Run: headless pygame with SDL's dummy video driver; simulated clock (each Clock.tick advances the game by its frame time, no real sleeping); random seed 0; keys injected as events and as key.get_pressed() state; no mouse input.
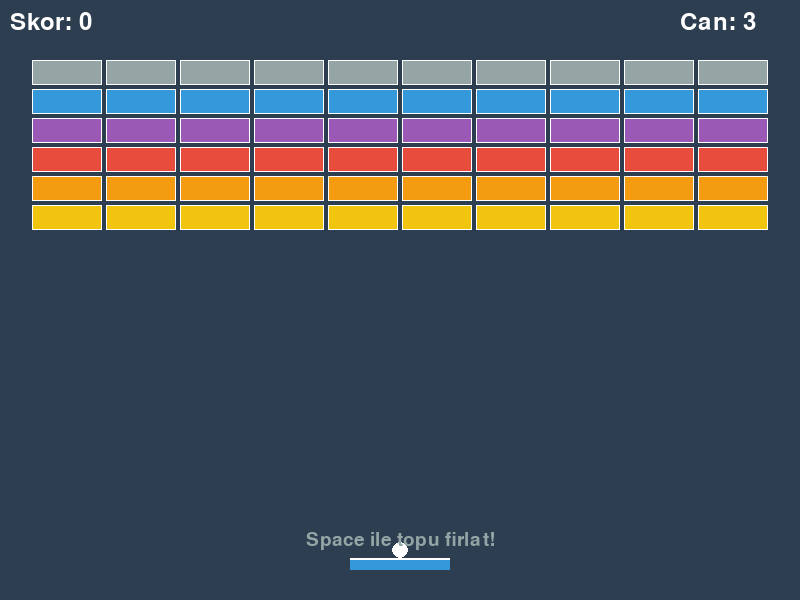
Frame 1 of 4 · flips 1–60 · no input
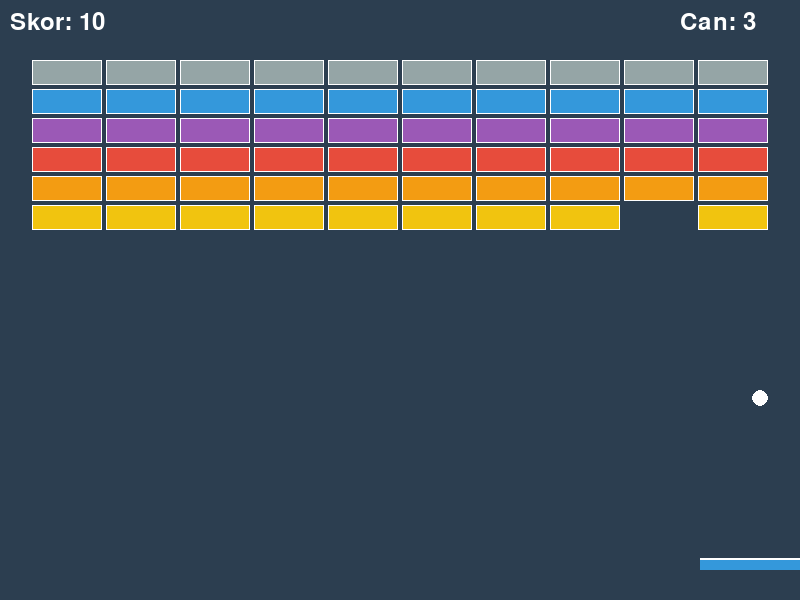
Frame 2 of 4 · flips 61–180 · tapped SPACE, RETURN · held RIGHT (→), D
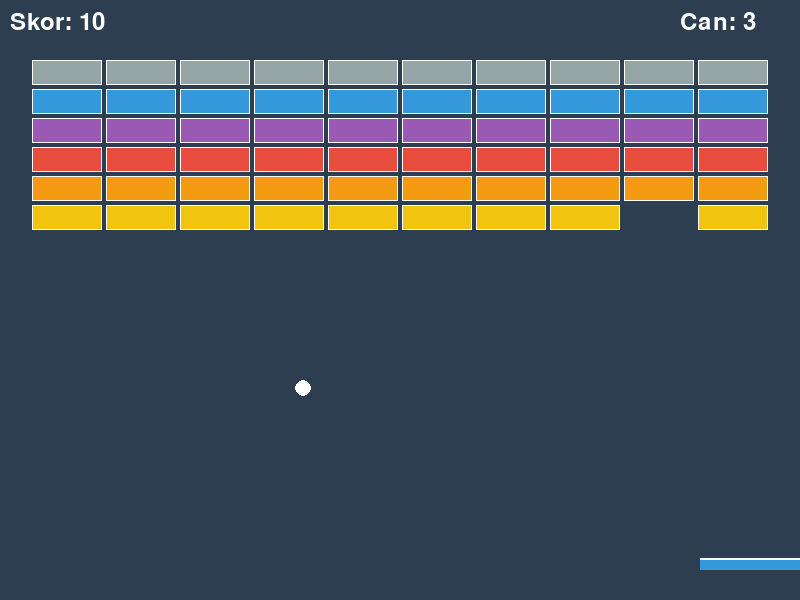
Frame 3 of 4 · flips 181–300 · held DOWN (↓), S
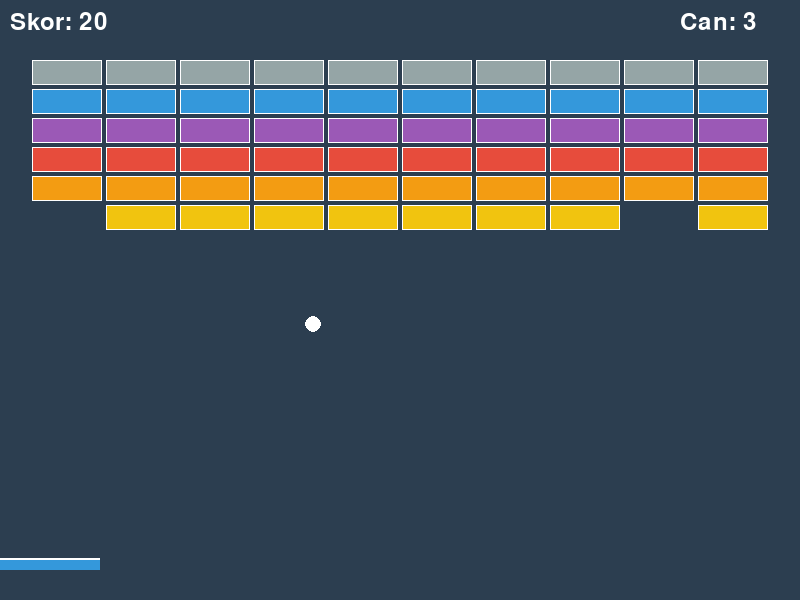
Frame 4 of 4 · flips 301–420 · held LEFT (←), A, UP (↑), W

The pygame program that drew these frames:

"""
Breakout (Tugla Kirma) - Yan Proje

Klasik Breakout oyununun PyGame ile uygulamasi.
Raket, top ve tuglalardan olusan bu oyun,
Bolum 6'daki tum kavramlari birlestiren bir projedir.

Ogrenilecek kavramlar:
- Rect tabanli carpisma algilama
- Geri sekme mekanigi ve hiz vektorleri
- Hasar ve can sistemi
- Sprite yok etme ve patlama efekti
- Skor sistemi ve combo mekanigi

Bolum: 06 - Carpisma Algilama ve Fizik Temelleri
Unite: 4 - Carpisma Tepkileri

Calistirma: python 04_breakout.py
Gereksinimler: pygame
"""

import pygame
import random
import math

# --- SABITLER ---

# Ekran
GENISLIK = 800
YUKSEKLIK = 600
FPS = 60

# Renkler
SIYAH = (0, 0, 0)
BEYAZ = (255, 255, 255)
KIRMIZI = (231, 76, 60)
TURUNCU = (243, 156, 18)
SARI = (241, 196, 15)
YESIL = (46, 204, 113)
MAVI = (52, 152, 219)
MOR = (155, 89, 182)
GRI = (149, 165, 166)
KOYU_MAVI = (44, 62, 80)

# Raket
RAKET_GENISLIK = 100
RAKET_YUKSEKLIK = 12
RAKET_HIZ = 8
RAKET_RENK = MAVI

# Top
TOP_YARICAP = 8
TOP_HIZ = 5
TOP_RENK = BEYAZ

# Tugla
TUGLA_GENISLIK = 70
TUGLA_YUKSEKLIK = 25
TUGLA_BOSLUK = 4
TUGLA_SATIR = 6
TUGLA_SUTUN = 10
TUGLA_UST_BOSLUK = 60

# Tugla turleri: (renk, can)
TUGLA_TURLERI = {
    1: (SARI, 1),       # Sari: 1 vurus
    2: (TURUNCU, 1),     # Turuncu: 1 vurus
    3: (KIRMIZI, 2),     # Kirmizi: 2 vurus
    4: (MOR, 2),         # Mor: 2 vurus
    5: (MAVI, 3),        # Mavi: 3 vurus
    6: (GRI, -1),        # Gri: kirilamaz
}


# --- SINIFLAR ---

class Raket(pygame.sprite.Sprite):
    """Oyuncu tarafindan kontrol edilen raket."""

    def __init__(self):
        super().__init__()
        self.image = pygame.Surface((RAKET_GENISLIK, RAKET_YUKSEKLIK))
        self.image.fill(RAKET_RENK)
        # Raketin ust kenarinda acik mavi bir cizgi
        pygame.draw.rect(self.image, BEYAZ,
                        (0, 0, RAKET_GENISLIK, 2))
        self.rect = self.image.get_rect()
        self.rect.centerx = GENISLIK // 2
        self.rect.bottom = YUKSEKLIK - 30
        self.hiz = RAKET_HIZ

    def update(self):
        """Klavye girdisiyle raketi hareket ettirir."""
        tuslar = pygame.key.get_pressed()
        if tuslar[pygame.K_LEFT] or tuslar[pygame.K_a]:
            self.rect.x -= self.hiz
        if tuslar[pygame.K_RIGHT] or tuslar[pygame.K_d]:
            self.rect.x += self.hiz

        # Ekran sinirlari
        if self.rect.left < 0:
            self.rect.left = 0
        if self.rect.right > GENISLIK:
            self.rect.right = GENISLIK


class Top(pygame.sprite.Sprite):
    """Ekranda hareket eden ve yuzeylerden seken top."""

    def __init__(self, raket):
        super().__init__()
        self.image = pygame.Surface(
            (TOP_YARICAP * 2, TOP_YARICAP * 2), pygame.SRCALPHA
        )
        pygame.draw.circle(
            self.image, TOP_RENK,
            (TOP_YARICAP, TOP_YARICAP), TOP_YARICAP
        )
        self.rect = self.image.get_rect()
        self.raket = raket

        # Baslangic: raket ustunde, hareketsiz
        self.rect.midbottom = self.raket.rect.midtop
        self.hiz_x = 0
        self.hiz_y = 0
        self.aktif = False  # Space ile firlatilacak
        self.dustu = False  # Can kaybi kontrolu

    def firlat(self):
        """Topu rastgele bir acida yukari firlatir."""
        if not self.aktif:
            self.aktif = True
            self.dustu = False
            # 220-320 derece arasi (yukari dogru)
            aci = random.uniform(math.radians(220), math.radians(320))
            self.hiz_x = TOP_HIZ * math.cos(aci)
            self.hiz_y = TOP_HIZ * math.sin(aci)

    def update(self):
        """Topun hareketini ve duvar carpismasini isler."""
        if not self.aktif:
            # Raket ustunde bekle
            self.rect.midbottom = self.raket.rect.midtop
            return

        # Hareketi uygula
        self.rect.x += self.hiz_x
        self.rect.y += self.hiz_y

        # Sol duvar
        if self.rect.left <= 0:
            self.rect.left = 0
            self.hiz_x = abs(self.hiz_x)

        # Sag duvar
        elif self.rect.right >= GENISLIK:
            self.rect.right = GENISLIK
            self.hiz_x = -abs(self.hiz_x)

        # Ust duvar
        if self.rect.top <= 0:
            self.rect.top = 0
            self.hiz_y = abs(self.hiz_y)

        # Alt kenar: top dustu (can kaybi)
        if self.rect.top > YUKSEKLIK:
            self.aktif = False
            self.dustu = True
            self.rect.midbottom = self.raket.rect.midtop
            self.hiz_x = 0
            self.hiz_y = 0


class Tugla(pygame.sprite.Sprite):
    """Topun kirabilecegi tugla."""

    def __init__(self, x, y, tur=1):
        super().__init__()
        renk, self.can = TUGLA_TURLERI.get(tur, (BEYAZ, 1))
        self.max_can = self.can
        self.renk = renk
        self.puan = tur * 10

        self.image = pygame.Surface((TUGLA_GENISLIK, TUGLA_YUKSEKLIK))
        self._gorsel_guncelle()
        self.rect = self.image.get_rect(topleft=(x, y))

    def _gorsel_guncelle(self):
        """Can durumuna gore gorseli gunceller."""
        self.image.fill(self.renk)
        # Kenarlik
        pygame.draw.rect(
            self.image, BEYAZ,
            (0, 0, TUGLA_GENISLIK, TUGLA_YUKSEKLIK), 1
        )
        # Hasar almissa catlak efekti
        if self.max_can > 1 and self.can < self.max_can:
            oran = self.can / self.max_can
            if oran <= 0.5:
                # Agir hasar: capraz cizgi
                pygame.draw.line(self.image, SIYAH,
                               (5, 5),
                               (TUGLA_GENISLIK - 5,
                                TUGLA_YUKSEKLIK - 5), 2)
            # Hafif hasar: kucuk cizgi
            pygame.draw.line(self.image, SIYAH,
                           (TUGLA_GENISLIK // 3, 3),
                           (TUGLA_GENISLIK // 2,
                            TUGLA_YUKSEKLIK - 3), 1)

    def hasar_al(self):
        """Tuglaya hasar verir. Kirilip kirilmadigini dondurur."""
        if self.can == -1:
            return False  # Kirilamaz tugla

        self.can -= 1
        if self.can <= 0:
            self.kill()
            return True  # Kirildi

        self._gorsel_guncelle()
        return False  # Hala saglam


class Parcacik(pygame.sprite.Sprite):
    """Patlama efekti icin kucuk parcacik."""

    def __init__(self, merkez, renk=TURUNCU):
        super().__init__()
        self.image = pygame.Surface((4, 4), pygame.SRCALPHA)
        pygame.draw.circle(self.image, renk, (2, 2), 2)
        self.rect = self.image.get_rect(center=merkez)

        # Rastgele yon ve hiz
        aci = random.uniform(0, 2 * math.pi)
        hiz = random.uniform(2, 6)
        self.hiz_x = math.cos(aci) * hiz
        self.hiz_y = math.sin(aci) * hiz

        self.omur = random.randint(15, 30)  # Kare sayisi

    def update(self):
        """Parcacigi hareket ettirir ve omrunu azaltir."""
        self.rect.x += self.hiz_x
        self.rect.y += self.hiz_y
        self.hiz_y += 0.1  # Hafif yercekimi
        self.omur -= 1
        if self.omur <= 0:
            self.kill()


class SkorYoneticisi:
    """Skor ve combo sistemini yonetir."""

    def __init__(self):
        self.skor = 0
        self.en_yuksek = 0
        self.combo = 0
        self.combo_zamani = 0
        self.combo_suresi = 2000  # ms

    def puan_ekle(self, puan):
        """Puan ekler ve combo kontrolu yapar."""
        simdi = pygame.time.get_ticks()

        # Combo kontrolu
        if simdi - self.combo_zamani < self.combo_suresi:
            self.combo += 1
        else:
            self.combo = 0

        self.combo_zamani = simdi

        # Combo carpani
        carpan = 1 + self.combo * 0.5
        kazanilan = int(puan * carpan)
        self.skor += kazanilan

        if self.skor > self.en_yuksek:
            self.en_yuksek = self.skor

        return kazanilan, self.combo + 1

    def sifirla(self):
        """Yeni oyun icin skoru sifirlar."""
        self.skor = 0
        self.combo = 0


# --- YARDIMCI FONKSIYONLAR ---

def patlama_olustur(merkez, patlama_grubu, parcacik_sayisi=12):
    """Belirtilen konumda parcacik patlamasi olusturur."""
    renkler = [BEYAZ, SARI, TURUNCU, KIRMIZI]
    for _ in range(parcacik_sayisi):
        renk = random.choice(renkler)
        parcacik = Parcacik(merkez, renk)
        patlama_grubu.add(parcacik)


def tuglalari_olustur(tugla_grubu, tum_spritelar):
    """Tugla gridini olusturur."""
    toplam_genislik = (
        TUGLA_SUTUN * (TUGLA_GENISLIK + TUGLA_BOSLUK) - TUGLA_BOSLUK
    )
    baslangic_x = (GENISLIK - toplam_genislik) // 2

    for satir in range(TUGLA_SATIR):
        for sutun in range(TUGLA_SUTUN):
            x = baslangic_x + sutun * (TUGLA_GENISLIK + TUGLA_BOSLUK)
            y = TUGLA_UST_BOSLUK + satir * (
                TUGLA_YUKSEKLIK + TUGLA_BOSLUK
            )

            # Ust satirlar daha guclu
            tur = TUGLA_SATIR - satir
            tugla = Tugla(x, y, tur)
            tugla_grubu.add(tugla)
            tum_spritelar.add(tugla)


def raket_top_carpismasi(top, raket):
    """Topun raketten sekme acisini hesaplar."""
    if not top.aktif:
        return

    if top.rect.colliderect(raket.rect) and top.hiz_y > 0:
        # Carpisma noktasinin raket uzerindeki orani
        carpisma_noktasi = (
            (top.rect.centerx - raket.rect.left) / raket.rect.width
        )
        # -1.0 ile 1.0 arasina cevir
        oran = carpisma_noktasi * 2 - 1

        # Sekme acisi: 150 derece (sol) ile 30 derece (sag)
        aci = math.radians(150 - oran * 60)

        # Mevcut hizi koru, yonu degistir
        hiz = math.sqrt(top.hiz_x**2 + top.hiz_y**2)
        top.hiz_x = hiz * math.cos(aci)
        top.hiz_y = -abs(hiz * math.sin(aci))

        # Topu raketin ustune yerlestir
        top.rect.bottom = raket.rect.top


def top_tugla_carpismasi(top, tugla_grubu, patlama_grubu, skor_yon):
    """Top-tugla carpismasini isler."""
    if not top.aktif:
        return

    carpisan = pygame.sprite.spritecollide(top, tugla_grubu, False)

    for tugla in carpisan:
        # Carpisma yonunu belirle
        dx = top.rect.centerx - tugla.rect.centerx
        dy = top.rect.centery - tugla.rect.centery

        # Yatay mi dikey mi carpisma?
        if abs(dx) / tugla.rect.width > abs(dy) / tugla.rect.height:
            top.hiz_x = -top.hiz_x
        else:
            top.hiz_y = -top.hiz_y

        # Tuglaya hasar ver
        kirildi = tugla.hasar_al()
        if kirildi:
            patlama_olustur(tugla.rect.center, patlama_grubu, 8)
            skor_yon.puan_ekle(tugla.puan)

        break  # Bir karede tek tugla carpismasi isle


# --- ANA OYUN ---

def main():
    """Ana oyun fonksiyonu."""
    pygame.init()
    ekran = pygame.display.set_mode((GENISLIK, YUKSEKLIK))
    pygame.display.set_caption("Breakout - Tugla Kirma")
    saat = pygame.time.Clock()
    font = pygame.font.Font(None, 36)
    kucuk_font = pygame.font.Font(None, 28)

    # Sprite gruplari
    tum_spritelar = pygame.sprite.Group()
    tugla_grubu = pygame.sprite.Group()
    patlama_grubu = pygame.sprite.Group()

    # Nesneler
    raket = Raket()
    top = Top(raket)
    tum_spritelar.add(raket, top)

    # Tuglalari olustur
    tuglalari_olustur(tugla_grubu, tum_spritelar)

    # Oyun durum degiskenleri
    skor_yon = SkorYoneticisi()
    canlar = 3
    calistir = True
    oyun_bitti = False
    kazandi = False

    while calistir:
        saat.tick(FPS)

        # --- OLAYLAR ---
        for olay in pygame.event.get():
            if olay.type == pygame.QUIT:
                calistir = False
            elif olay.type == pygame.KEYDOWN:
                if olay.key == pygame.K_SPACE:
                    if oyun_bitti:
                        # Yeni oyun baslat
                        tum_spritelar.empty()
                        tugla_grubu.empty()
                        patlama_grubu.empty()
                        raket = Raket()
                        top = Top(raket)
                        tum_spritelar.add(raket, top)
                        tuglalari_olustur(tugla_grubu, tum_spritelar)
                        skor_yon.sifirla()
                        canlar = 3
                        oyun_bitti = False
                        kazandi = False
                    else:
                        top.firlat()
                elif olay.key == pygame.K_ESCAPE:
                    calistir = False

        if oyun_bitti:
            # Oyun bitti ekrani
            ekran.fill(KOYU_MAVI)
            if kazandi:
                mesaj = font.render("TEBRIKLER! Tum tuglalar kirildi!",
                                   True, YESIL)
            else:
                mesaj = font.render("OYUN BITTI!", True, KIRMIZI)
            skor_mesaj = font.render(
                f"Skor: {skor_yon.skor}", True, BEYAZ
            )
            devam_mesaj = kucuk_font.render(
                "Space ile yeni oyun / ESC ile cikis", True, GRI
            )
            ekran.blit(mesaj,
                      mesaj.get_rect(center=(GENISLIK // 2,
                                            YUKSEKLIK // 2 - 40)))
            ekran.blit(skor_mesaj,
                      skor_mesaj.get_rect(center=(GENISLIK // 2,
                                                  YUKSEKLIK // 2 + 10)))
            ekran.blit(devam_mesaj,
                      devam_mesaj.get_rect(center=(GENISLIK // 2,
                                                  YUKSEKLIK // 2 + 50)))
            pygame.display.flip()
            continue

        # --- GUNCELLEME ---
        tum_spritelar.update()
        patlama_grubu.update()

        # Raket-top carpismasi
        raket_top_carpismasi(top, raket)

        # Top-tugla carpismasi
        top_tugla_carpismasi(top, tugla_grubu, patlama_grubu, skor_yon)

        # Top dustu mu?
        if top.dustu:
            top.dustu = False
            canlar -= 1
            if canlar <= 0:
                oyun_bitti = True
                kazandi = False

        # Tum tuglalar kirildi mi?
        kirilamaz = [t for t in tugla_grubu if t.can == -1]
        if len(tugla_grubu) <= len(kirilamaz):
            oyun_bitti = True
            kazandi = True

        # --- CIZIM ---
        ekran.fill(KOYU_MAVI)

        # Sprite'lari ciz
        tum_spritelar.draw(ekran)
        patlama_grubu.draw(ekran)

        # HUD: Skor
        skor_yazi = font.render(
            f"Skor: {skor_yon.skor}", True, BEYAZ
        )
        ekran.blit(skor_yazi, (10, 10))

        # HUD: Can gosterimi (kalpler yerine metin)
        can_yazi = font.render(f"Can: {canlar}", True, BEYAZ)
        ekran.blit(can_yazi, (GENISLIK - 120, 10))

        # Combo gosterimi
        if skor_yon.combo > 0:
            combo_yazi = kucuk_font.render(
                f"Combo x{skor_yon.combo + 1}!", True, SARI
            )
            ekran.blit(combo_yazi, (GENISLIK // 2 - 40, 10))

        # Baslangic mesaji
        if not top.aktif and not oyun_bitti:
            mesaj = kucuk_font.render(
                "Space ile topu firlat!", True, GRI
            )
            ekran.blit(mesaj,
                      mesaj.get_rect(center=(GENISLIK // 2,
                                            YUKSEKLIK - 60)))

        pygame.display.flip()

    pygame.quit()


if __name__ == "__main__":
    main()


"""
BEKLENEN CIKTI:
---------------
800x600 piksel boyutunda koyu mavi arka planli bir pencere acilir.
Ekranin ustunde 6 satir, 10 sutunluk renkli tuglalar dizilir.
Altta mavi bir raket ve ustunde beyaz bir top bulunur.

Kontroller:
- Space: Topu firlat
- Sol/Sag ok tuslari veya A/D: Raketi hareket ettir
- ESC: Cikis

Oyun mekanigi:
- Top raket, duvarlar ve tuglalardan sekip tuglalari kirar
- Sari/turuncu tuglalar 1, kirmizi/mor 2, mavi 3 vurusla kirilir
- Gri tuglalar kirilamaz
- Top alttan duserse 1 can kaybolur (toplam 3 can)
- Art arda hizli vuruslar combo puani kazandirir
- Tum kirilebilir tuglalar kirildiginda oyun kazanilir
"""
